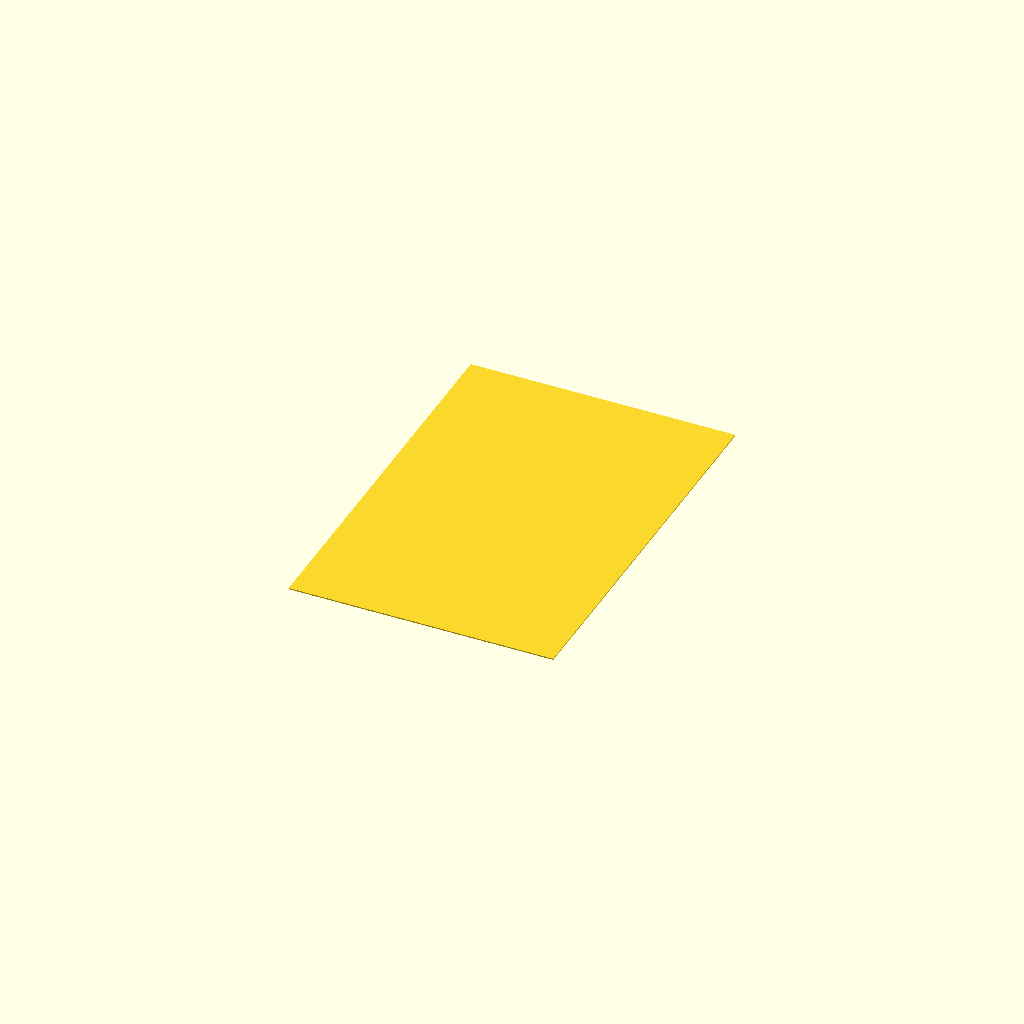
Cell 1: rendered with the file's own defaults.
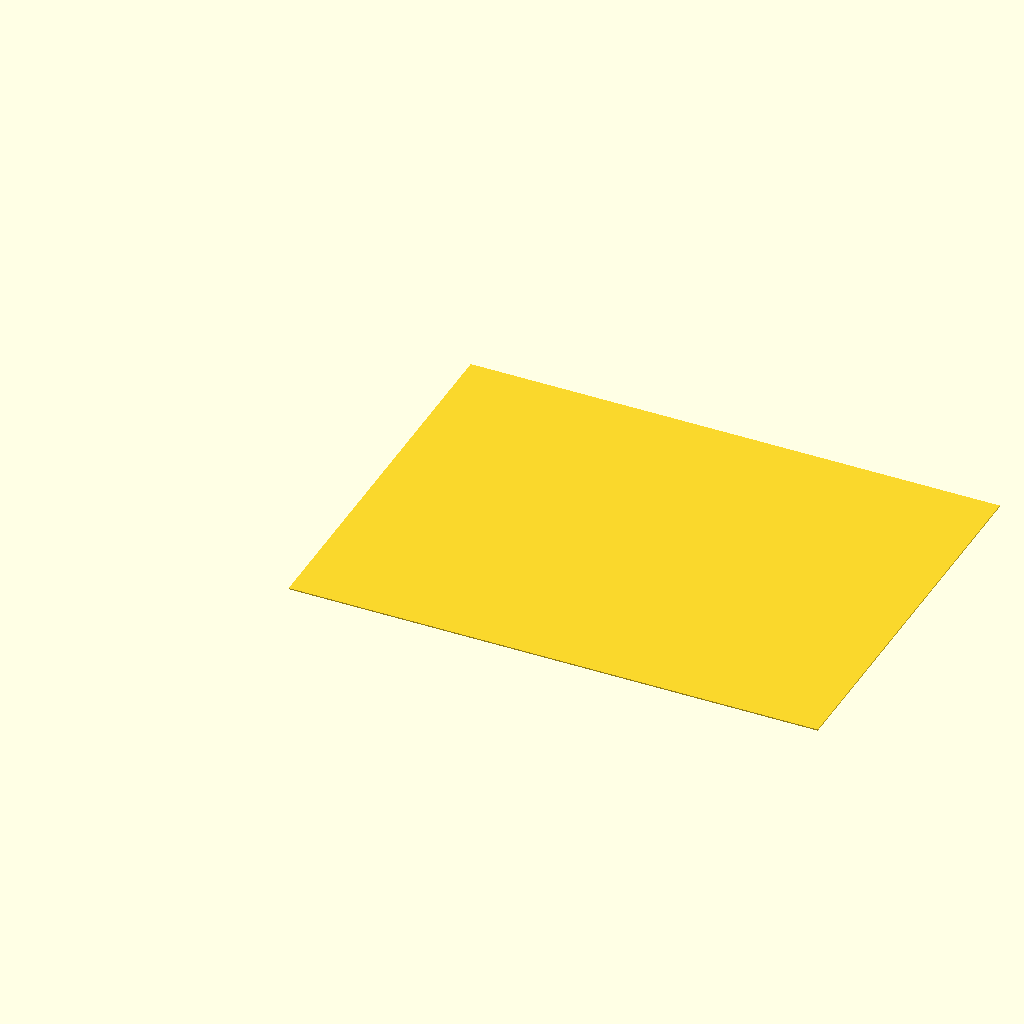
Cell 2: the same model with width = 210.
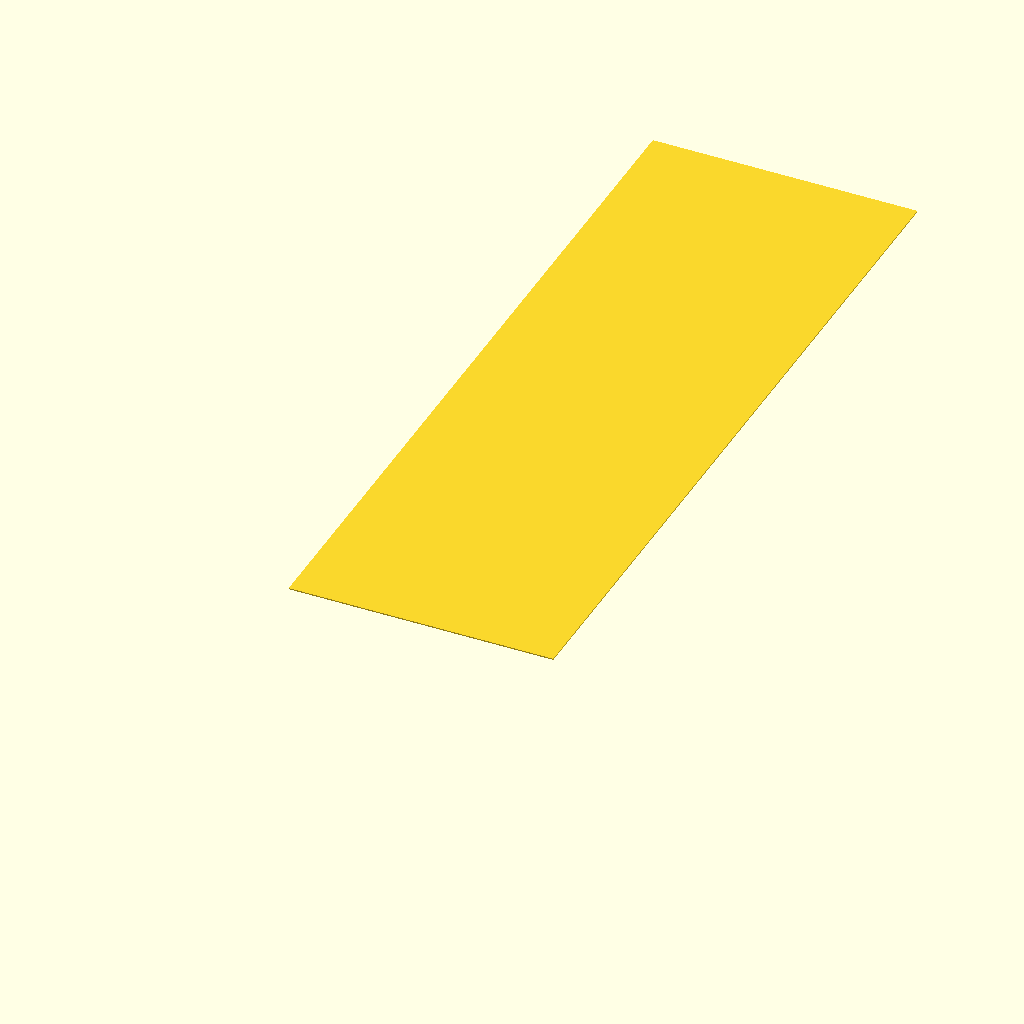
Cell 3: the same model with height = 310.
One fixed orthographic camera (rotation 55°, 0°, 25°; colour scheme Cornfield) for every cell.
Source of the model, karten/karte.scad:
width = 105;
height = 155;

cube([width, height, .5]);
Customizer parameters (derived from the source; name, type, default, range or options):
width: number, default 105
height: number, default 155
